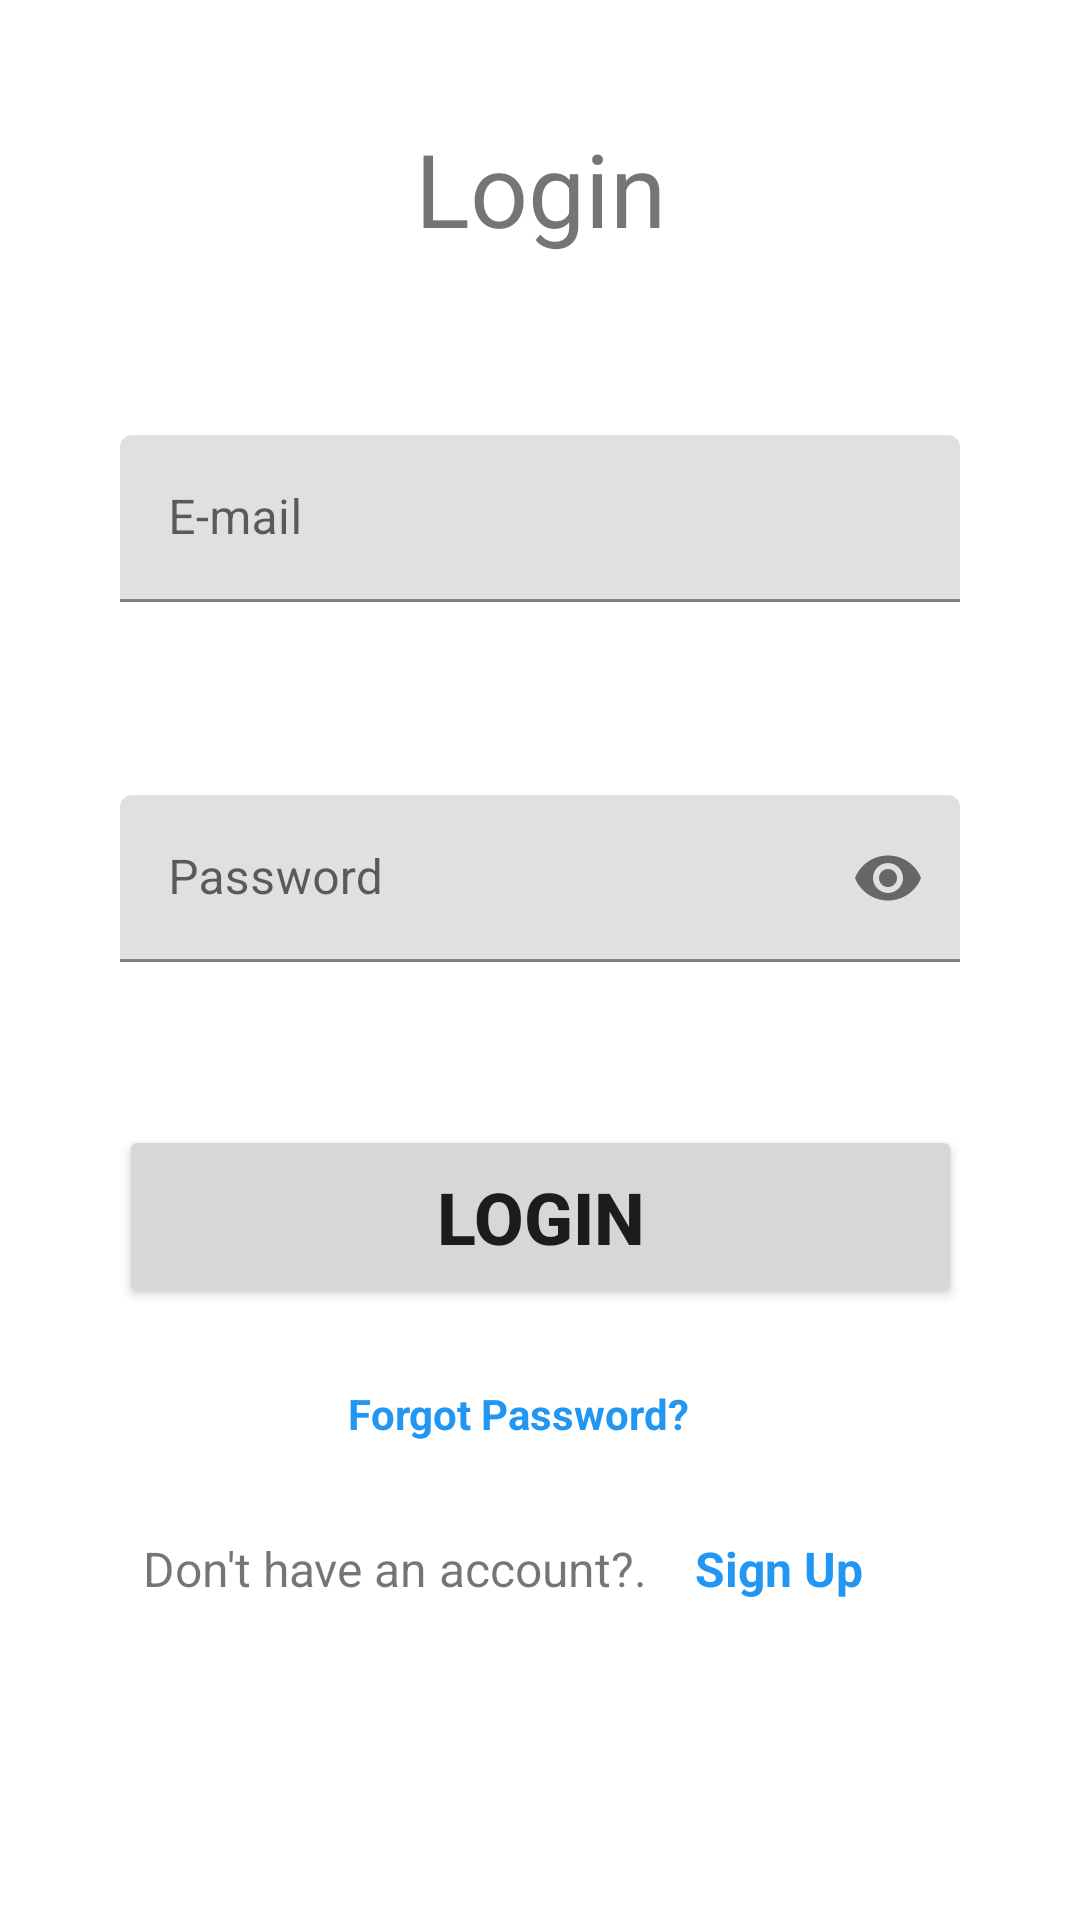

This screen was rendered from an Android layout file. Write that file and the resources it references.
<!-- AndroidManifest.xml: application theme AppTheme -->
<!-- res/layout/activity_login.xml -->
<?xml version="1.0" encoding="utf-8"?>
<androidx.constraintlayout.widget.ConstraintLayout xmlns:android="http://schemas.android.com/apk/res/android"
    xmlns:app="http://schemas.android.com/apk/res-auto"
    xmlns:tools="http://schemas.android.com/tools"
    android:layout_width="match_parent"
    android:layout_height="match_parent"
    tools:context=".Login"
    >

    <TextView
        android:id="@+id/loginView"
        android:layout_width="120dp"
        android:layout_height="55dp"
        android:layout_marginTop="40dp"
        android:text="@string/login"
        android:textAlignment="center"
        android:textSize="34sp"
        app:layout_constraintEnd_toEndOf="parent"
        app:layout_constraintStart_toStartOf="parent"
        app:layout_constraintTop_toTopOf="parent" />

    <com.google.android.material.textfield.TextInputLayout
        android:id="@+id/emailTextInputLayout"
        android:layout_width="280dp"
        android:layout_height="60dp"
        android:layout_marginTop="50dp"
        app:startIconDrawable="@drawable/ic_email"
        app:layout_constraintEnd_toEndOf="parent"
        app:layout_constraintStart_toStartOf="parent"
        app:layout_constraintTop_toBottomOf="@+id/loginView">

        <com.google.android.material.textfield.TextInputEditText
            android:id="@+id/emailText"
            android:layout_width="match_parent"
            android:layout_height="wrap_content"
            android:hint="@string/e_mail"
            android:inputType="textEmailAddress"/>
    </com.google.android.material.textfield.TextInputLayout>

    <com.google.android.material.textfield.TextInputLayout
        android:id="@+id/textInputLayout"
        android:layout_width="280dp"
        android:layout_height="60dp"
        android:layout_marginTop="60dp"
        app:endIconMode="password_toggle"
        app:layout_constraintStart_toStartOf="@+id/emailTextInputLayout"
        app:layout_constraintTop_toBottomOf="@+id/emailTextInputLayout"
        app:startIconDrawable="@drawable/ic_lock">

        <com.google.android.material.textfield.TextInputEditText
            android:id="@+id/passwordText"
            android:layout_width="match_parent"
            android:layout_height="wrap_content"
            android:hint="@string/password"
            android:inputType="textPassword" />
    </com.google.android.material.textfield.TextInputLayout>

    <Button
        android:id="@+id/loginButton"

        android:layout_width="281dp"
        android:layout_height="61dp"
        android:layout_marginTop="50dp"
        android:text="@string/login"
        android:textAlignment="center"
        android:textSize="24sp"
        android:textStyle="bold"
        app:layout_constraintEnd_toEndOf="parent"
        app:layout_constraintStart_toStartOf="parent"
        app:layout_constraintTop_toBottomOf="@+id/textInputLayout" />

    <TextView
        android:id="@+id/createAccountTextView"
        android:layout_width="172dp"
        android:layout_height="31dp"
        android:layout_marginStart="8dp"
        android:layout_marginTop="76dp"
        android:text="@string/create_an_account"
        android:textSize="16sp"
        app:layout_constraintStart_toStartOf="@+id/loginButton"
        app:layout_constraintTop_toBottomOf="@+id/loginButton" />

    <TextView
        android:id="@+id/signUpTextView"
        android:layout_width="84dp"
        android:layout_height="27dp"
        android:layout_marginStart="12dp"
        android:clickable="true"
        android:focusable="true"
        android:text="@string/sign_up"
        android:textColor="#2196F3"
        android:textSize="16sp"
        android:textStyle="bold"
        app:layout_constraintBottom_toBottomOf="@+id/createAccountTextView"
        app:layout_constraintStart_toEndOf="@+id/createAccountTextView"
        app:layout_constraintTop_toTopOf="@+id/createAccountTextView"
        app:layout_constraintVertical_bias="0.0" />

    <TextView
        android:id="@+id/forgotPasswordView"
        android:layout_width="128dp"
        android:layout_height="25dp"
        android:clickable="true"
        android:focusable="true"
        android:text="@string/forgot_password"
        android:textColor="#2196F3"
        android:textStyle="bold"
        app:layout_constraintBottom_toTopOf="@+id/createAccountTextView"
        app:layout_constraintEnd_toEndOf="parent"
        app:layout_constraintStart_toStartOf="parent"
        app:layout_constraintTop_toBottomOf="@+id/loginButton" />


</androidx.constraintlayout.widget.ConstraintLayout>
<!-- resources referenced by this layout -->
<resources>
  <string name="create_an_account">Don\'t have an account?.</string>
  <string name="e_mail">E-mail</string>
  <string name="forgot_password">Forgot Password?</string>
  <string name="login">Login</string>
  <string name="password">Password</string>
  <string name="sign_up">Sign Up</string>
  <style name="AppTheme" parent="Theme.MaterialComponents.DayNight.NoActionBar">
  
      </style>
</resources>
